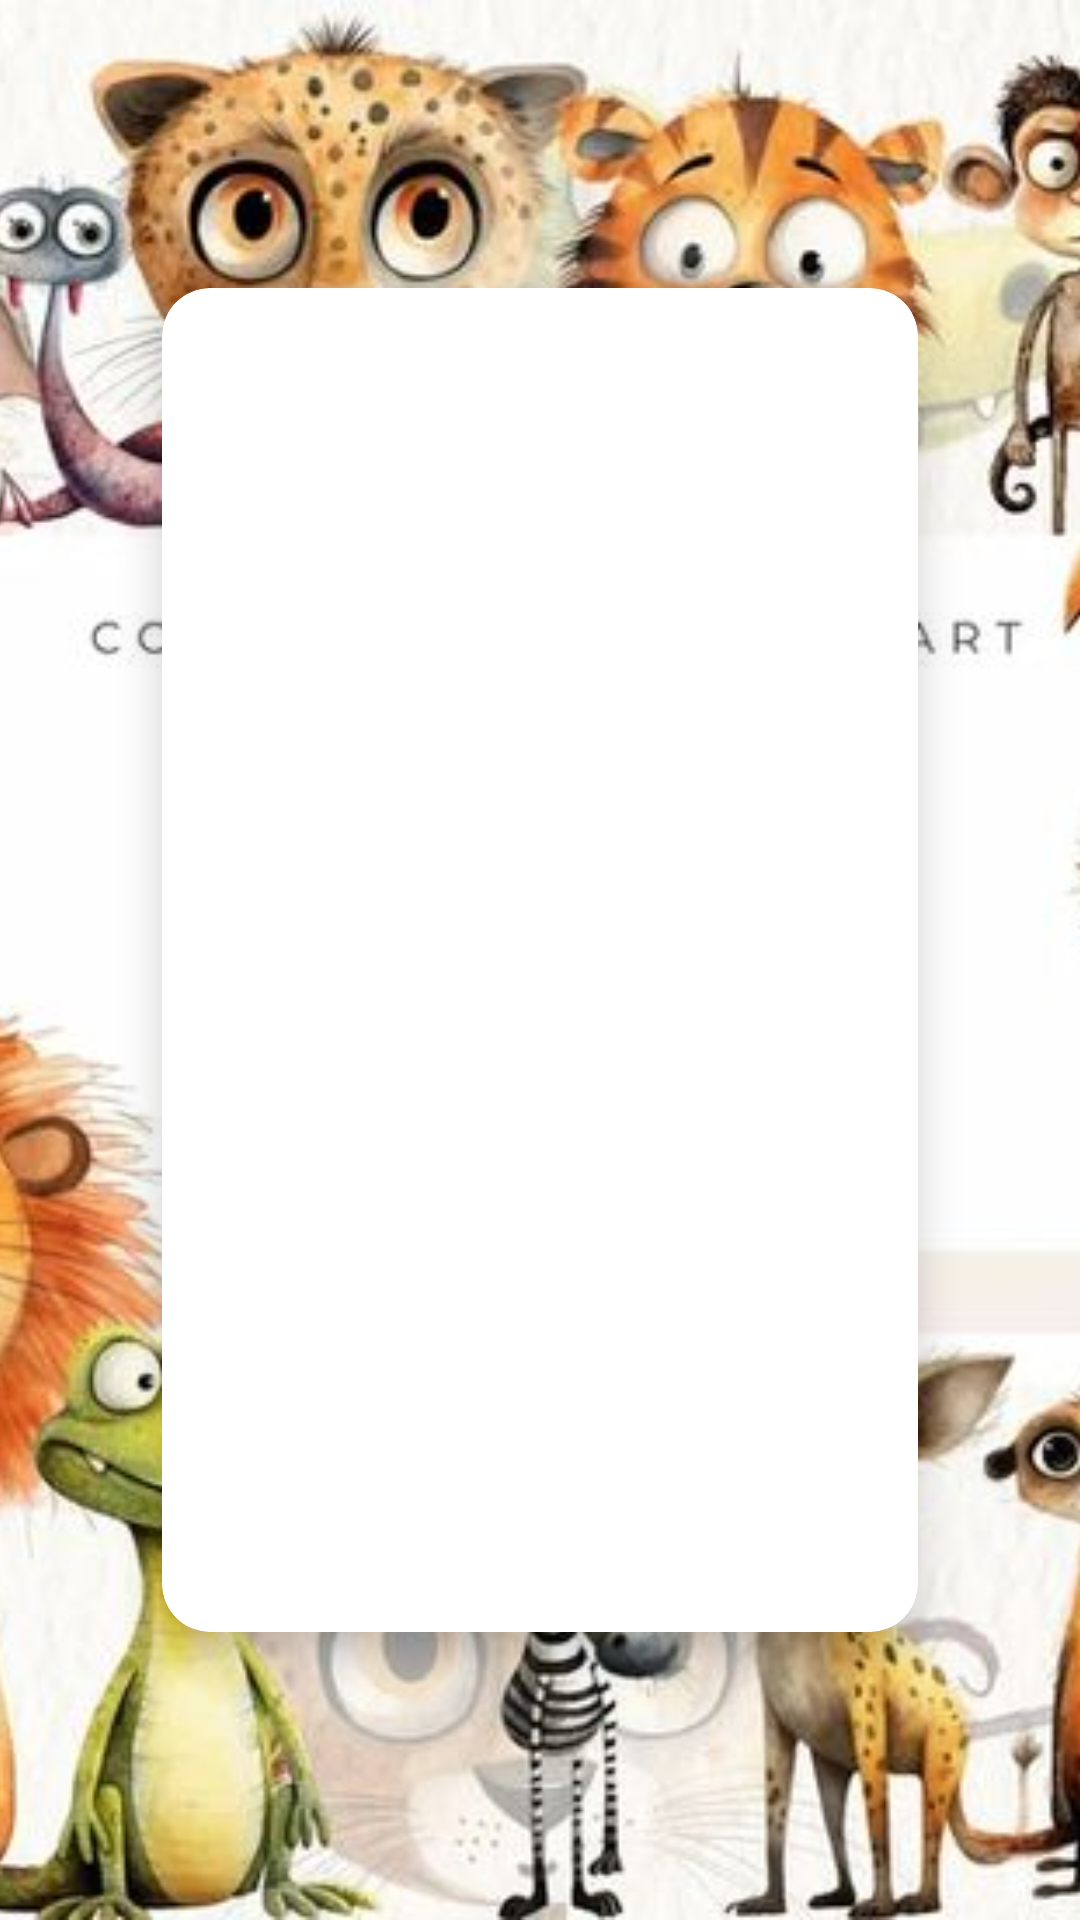

Produce the Android XML layout that renders to this screen, including the resource entries it uses.
<!-- AndroidManifest.xml: application theme Theme.PepperRobotAIassistant -->
<!-- res/layout/fragment_listen_story.xml -->
<?xml version="1.0" encoding="utf-8"?>
<androidx.constraintlayout.widget.ConstraintLayout
    xmlns:android="http://schemas.android.com/apk/res/android"
    xmlns:card_view="http://schemas.android.com/apk/res-auto"
    xmlns:app="http://schemas.android.com/apk/res-auto"
    android:layout_width="match_parent"
    android:layout_height="match_parent">


    <ImageView
        android:id="@+id/bgListenStory"
        android:layout_width="0dp"
        android:layout_height="0dp"
        android:scaleType="centerCrop"
        android:src="@drawable/background_animals"
        app:layout_constraintTop_toTopOf="parent"
        app:layout_constraintBottom_toBottomOf="parent"
        app:layout_constraintStart_toStartOf="parent"
        app:layout_constraintEnd_toEndOf="parent"/>


    <androidx.cardview.widget.CardView
        android:id="@+id/cardContainer"
        android:layout_width="0dp"
        android:layout_height="0dp"
        card_view:cardCornerRadius="16dp"
        card_view:cardElevation="8dp"
        app:layout_constraintWidth_percent="0.7"
        app:layout_constraintHeight_percent="0.7"
        app:layout_constraintTop_toTopOf="parent"
        app:layout_constraintBottom_toBottomOf="parent"
        app:layout_constraintStart_toStartOf="parent"
        app:layout_constraintEnd_toEndOf="parent">

        <LinearLayout
            android:layout_width="451dp"
            android:layout_height="775dp"
            android:orientation="vertical"
            android:padding="24dp">



            <ScrollView
                android:layout_width="match_parent"
                android:layout_height="0dp"
                android:layout_weight="1">

                <TextView
                    android:id="@+id/tvStorySection"
                    android:layout_width="match_parent"
                    android:layout_height="wrap_content"
                    android:lineSpacingExtra="4dp"
                    android:textColor="@color/black"
                    android:textSize="16sp" />
            </ScrollView>

        </LinearLayout>
    </androidx.cardview.widget.CardView>

</androidx.constraintlayout.widget.ConstraintLayout>
<!-- resources referenced by this layout -->
<resources>
  <color name="black">#FF000000</color>
  <!-- drawable background_animals: jpeg bitmap (drawable, 90541 bytes) -->
  <style name="Theme.PepperRobotAIassistant" parent="Theme.MaterialComponents.DayNight.NoActionBar">
          
          <item name="colorPrimary">@color/earth_brown_light</item>
          <item name="colorPrimaryVariant">@color/earth_brown_dark</item>
          <item name="colorOnPrimary">@color/black</item>
  
          
          <item name="colorSecondary">@color/sun_yellow</item>
          <item name="colorSecondaryVariant">@color/sun_yellow</item>
          <item name="colorOnSecondary">@color/black</item>
  
          
          <item name="materialButtonStyle">@style/Widget.PepperRobotAIassistant.Button</item>
  
          
          <item name="android:statusBarColor" tools:targetApi="l">?attr/colorPrimaryVariant</item>
  
          
          <item name="android:windowBackground">@color/white</item>
      </style>
  <color name="earth_brown_light">#D2B48C</color>
  <color name="earth_brown_dark">#8B4513</color>
  <color name="sun_yellow">#F4A300</color>
  <style name="Widget.PepperRobotAIassistant.Button" parent="Widget.MaterialComponents.Button">
          <item name="backgroundTint">@color/sun_yellow</item>
          <item name="android:textColor">@color/black</item>
          <item name="android:textStyle">bold</item>
          <item name="cornerRadius">24dp</item>
      </style>
  <color name="white">#FFFFFFFF</color>
</resources>
